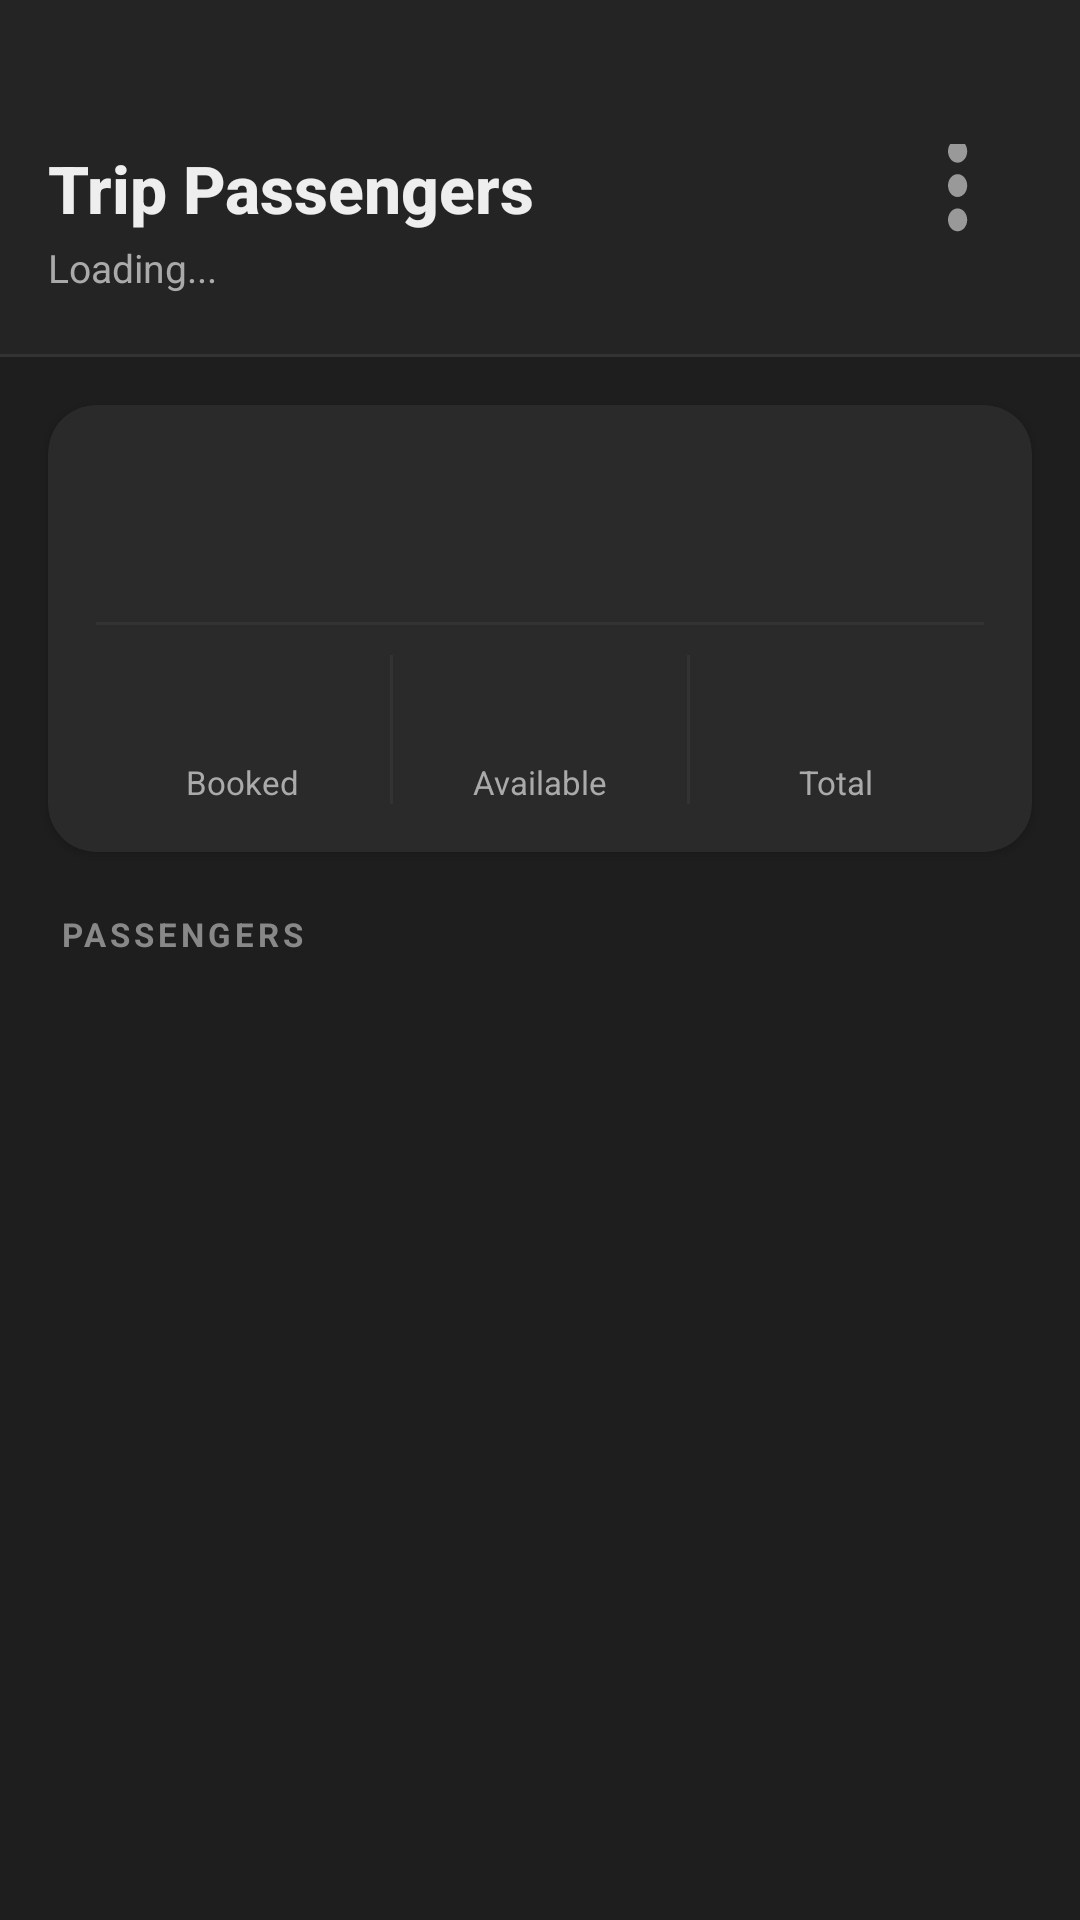

Layout XML and referenced resources for this Android screen:
<!-- AndroidManifest.xml: application theme Theme.MyWay -->
<!-- res/layout/activity_trip_passengers.xml -->
<?xml version="1.0" encoding="utf-8"?>
<LinearLayout
    xmlns:android="http://schemas.android.com/apk/res/android"
    xmlns:app="http://schemas.android.com/apk/res-auto"
    android:layout_width="match_parent"
    android:layout_height="match_parent"
    android:orientation="vertical"
    android:background="@color/colorBackground">

    <RelativeLayout
        android:layout_width="match_parent"
        android:layout_height="wrap_content"
        android:background="@color/colorTopBar"
        android:paddingHorizontal="16dp"
        android:paddingTop="48dp"
        android:paddingBottom="20dp">

        <LinearLayout
            android:layout_width="wrap_content"
            android:layout_height="wrap_content"
            android:orientation="vertical">

            <TextView
                android:layout_width="wrap_content"
                android:layout_height="wrap_content"
                android:fontFamily="sans-serif-medium"
                android:text="Trip Passengers"
                android:textColor="@color/colorPrimaryText"
                android:textSize="22sp"
                android:textStyle="bold" />

            <TextView
                android:id="@+id/tvPassengerCount"
                android:layout_width="wrap_content"
                android:layout_height="wrap_content"
                android:layout_marginTop="3dp"
                android:text="Loading..."
                android:textColor="@color/colorSecondaryText"
                android:textSize="13sp" />

        </LinearLayout>

        <ImageButton
            android:id="@+id/btnMore"
            android:layout_width="48dp"
            android:layout_height="48dp"
            android:layout_alignParentEnd="true"
            android:layout_centerVertical="true"
            android:background="?attr/selectableItemBackgroundBorderless"
            android:contentDescription="More options"
            android:src="@drawable/ic_more_vert"/>

    </RelativeLayout>

    <View
        android:layout_width="match_parent"
        android:layout_height="1dp"
        android:background="@color/colorTopBarDivider"/>

    <androidx.core.widget.NestedScrollView
        android:layout_width="match_parent"
        android:layout_height="match_parent">

        <LinearLayout
            android:layout_width="match_parent"
            android:layout_height="wrap_content"
            android:orientation="vertical"
            android:paddingBottom="32dp">

            <androidx.cardview.widget.CardView
                android:layout_width="match_parent"
                android:layout_height="wrap_content"
                android:layout_marginHorizontal="16dp"
                android:layout_marginTop="16dp"
                android:layout_marginBottom="8dp"
                android:elevation="2dp"
                app:cardBackgroundColor="@color/colorCard"
                app:cardCornerRadius="16dp">

                <LinearLayout
                    android:layout_width="match_parent"
                    android:layout_height="wrap_content"
                    android:orientation="vertical"
                    android:padding="16dp">

                    <TextView
                        android:id="@+id/tvTripRoute"
                        android:layout_width="wrap_content"
                        android:layout_height="wrap_content"
                        android:textSize="17sp"
                        android:textStyle="bold"
                        android:textColor="@color/colorPrimaryText"
                        android:layout_marginBottom="6dp"/>

                    <TextView
                        android:id="@+id/tvTripDateTime"
                        android:layout_width="wrap_content"
                        android:layout_height="wrap_content"
                        android:textSize="13sp"
                        android:textColor="@color/colorSecondaryText"
                        android:layout_marginBottom="10dp"/>

                    <View
                        android:layout_width="match_parent"
                        android:layout_height="1dp"
                        android:background="@color/colorDivider"
                        android:layout_marginBottom="10dp"/>

                    <LinearLayout
                        android:layout_width="match_parent"
                        android:layout_height="wrap_content"
                        android:orientation="horizontal">

                        <LinearLayout
                            android:layout_width="0dp"
                            android:layout_height="wrap_content"
                            android:layout_weight="1"
                            android:orientation="vertical"
                            android:gravity="center_horizontal">

                            <TextView
                                android:id="@+id/tvBookedCount"
                                android:layout_width="wrap_content"
                                android:layout_height="wrap_content"
                                android:textSize="26sp"
                                android:textStyle="bold"
                                android:textColor="@color/colorPriceText"/>

                            <TextView
                                android:layout_width="wrap_content"
                                android:layout_height="wrap_content"
                                android:text="Booked"
                                android:textSize="11sp"
                                android:textColor="@color/colorSecondaryText"/>

                        </LinearLayout>

                        <View
                            android:layout_width="1dp"
                            android:layout_height="match_parent"
                            android:background="@color/colorDivider"/>

                        <LinearLayout
                            android:layout_width="0dp"
                            android:layout_height="wrap_content"
                            android:layout_weight="1"
                            android:orientation="vertical"
                            android:gravity="center_horizontal">

                            <TextView
                                android:id="@+id/tvAvailableCount"
                                android:layout_width="wrap_content"
                                android:layout_height="wrap_content"
                                android:textSize="26sp"
                                android:textStyle="bold"
                                android:textColor="@color/colorSeatsText"/>

                            <TextView
                                android:layout_width="wrap_content"
                                android:layout_height="wrap_content"
                                android:text="Available"
                                android:textSize="11sp"
                                android:textColor="@color/colorSecondaryText"/>

                        </LinearLayout>

                        <View
                            android:layout_width="1dp"
                            android:layout_height="match_parent"
                            android:background="@color/colorDivider"/>

                        <LinearLayout
                            android:layout_width="0dp"
                            android:layout_height="wrap_content"
                            android:layout_weight="1"
                            android:orientation="vertical"
                            android:gravity="center_horizontal">

                            <TextView
                                android:id="@+id/tvTotalCount"
                                android:layout_width="wrap_content"
                                android:layout_height="wrap_content"
                                android:textSize="26sp"
                                android:textStyle="bold"
                                android:textColor="@color/colorPrimaryText"/>

                            <TextView
                                android:layout_width="wrap_content"
                                android:layout_height="wrap_content"
                                android:text="Total"
                                android:textSize="11sp"
                                android:textColor="@color/colorSecondaryText"/>

                        </LinearLayout>

                    </LinearLayout>

                </LinearLayout>
            </androidx.cardview.widget.CardView>

            <TextView
                android:layout_width="wrap_content"
                android:layout_height="wrap_content"
                android:text="PASSENGERS"
                android:textSize="11sp"
                android:textStyle="bold"
                android:letterSpacing="0.12"
                android:textColor="@color/colorSectionLabel"
                android:layout_marginStart="20dp"
                android:layout_marginTop="12dp"
                android:layout_marginBottom="4dp"/>

            <ProgressBar
                android:id="@+id/progressPassengers"
                android:layout_width="48dp"
                android:layout_height="48dp"
                android:layout_gravity="center_horizontal"
                android:layout_marginTop="32dp"
                android:indeterminateTint="@color/colorButton"
                android:visibility="gone"/>

            <TextView
                android:id="@+id/tvNoPassengers"
                android:layout_width="match_parent"
                android:layout_height="wrap_content"
                android:gravity="center"
                android:padding="48dp"
                android:text="No one has booked this trip yet."
                android:textColor="@color/colorSecondaryText"
                android:textSize="15sp"
                android:visibility="gone"/>

            <androidx.recyclerview.widget.RecyclerView
                android:id="@+id/recyclerViewPassengers"
                android:layout_width="match_parent"
                android:layout_height="wrap_content"
                android:nestedScrollingEnabled="false"
                android:visibility="gone"/>

        </LinearLayout>
    </androidx.core.widget.NestedScrollView>

</LinearLayout>
<!-- resources referenced by this layout -->
<resources>
  <color name="colorBackground">#1E1E1E</color>
  <color name="colorButton">#EEEEEE</color>
  <color name="colorCard">#2A2A2A</color>
  <color name="colorDivider">#333333</color>
  <color name="colorPriceText">#66BB6A</color>
  <color name="colorPrimaryText">#EEEEEE</color>
  <color name="colorSeatsText">#FF7043</color>
  <color name="colorSecondaryText">#AAAAAA</color>
  <color name="colorSectionLabel">#888888</color>
  <color name="colorTopBar">#242424</color>
  <color name="colorTopBarDivider">#333333</color>
  <!-- drawable ic_more_vert (drawable) -->
  <vector xmlns:android="http://schemas.android.com/apk/res/android"
      android:width="40dp"
      android:height="40dp"
      android:viewportWidth="25"
      android:viewportHeight="21">
      <path
          android:fillColor="#999999"
          android:pathData="M12,8c1.1,0 2,-0.9 2,-2s-0.9,-2 -2,-2 -2,0.9 -2,2 0.9,2 2,2zM12,10c-1.1,0 -2,0.9 -2,2s0.9,2 2,2 2,-0.9 2,-2 -0.9,-2 -2,-2zM12,16c-1.1,0 -2,0.9 -2,2s0.9,2 2,2 2,-0.9 2,-2 -0.9,-2 -2,-2z"/>
  </vector>
  <style name="Theme.MyWay" parent="Theme.Material3.DayNight.NoActionBar">
      </style>
</resources>
